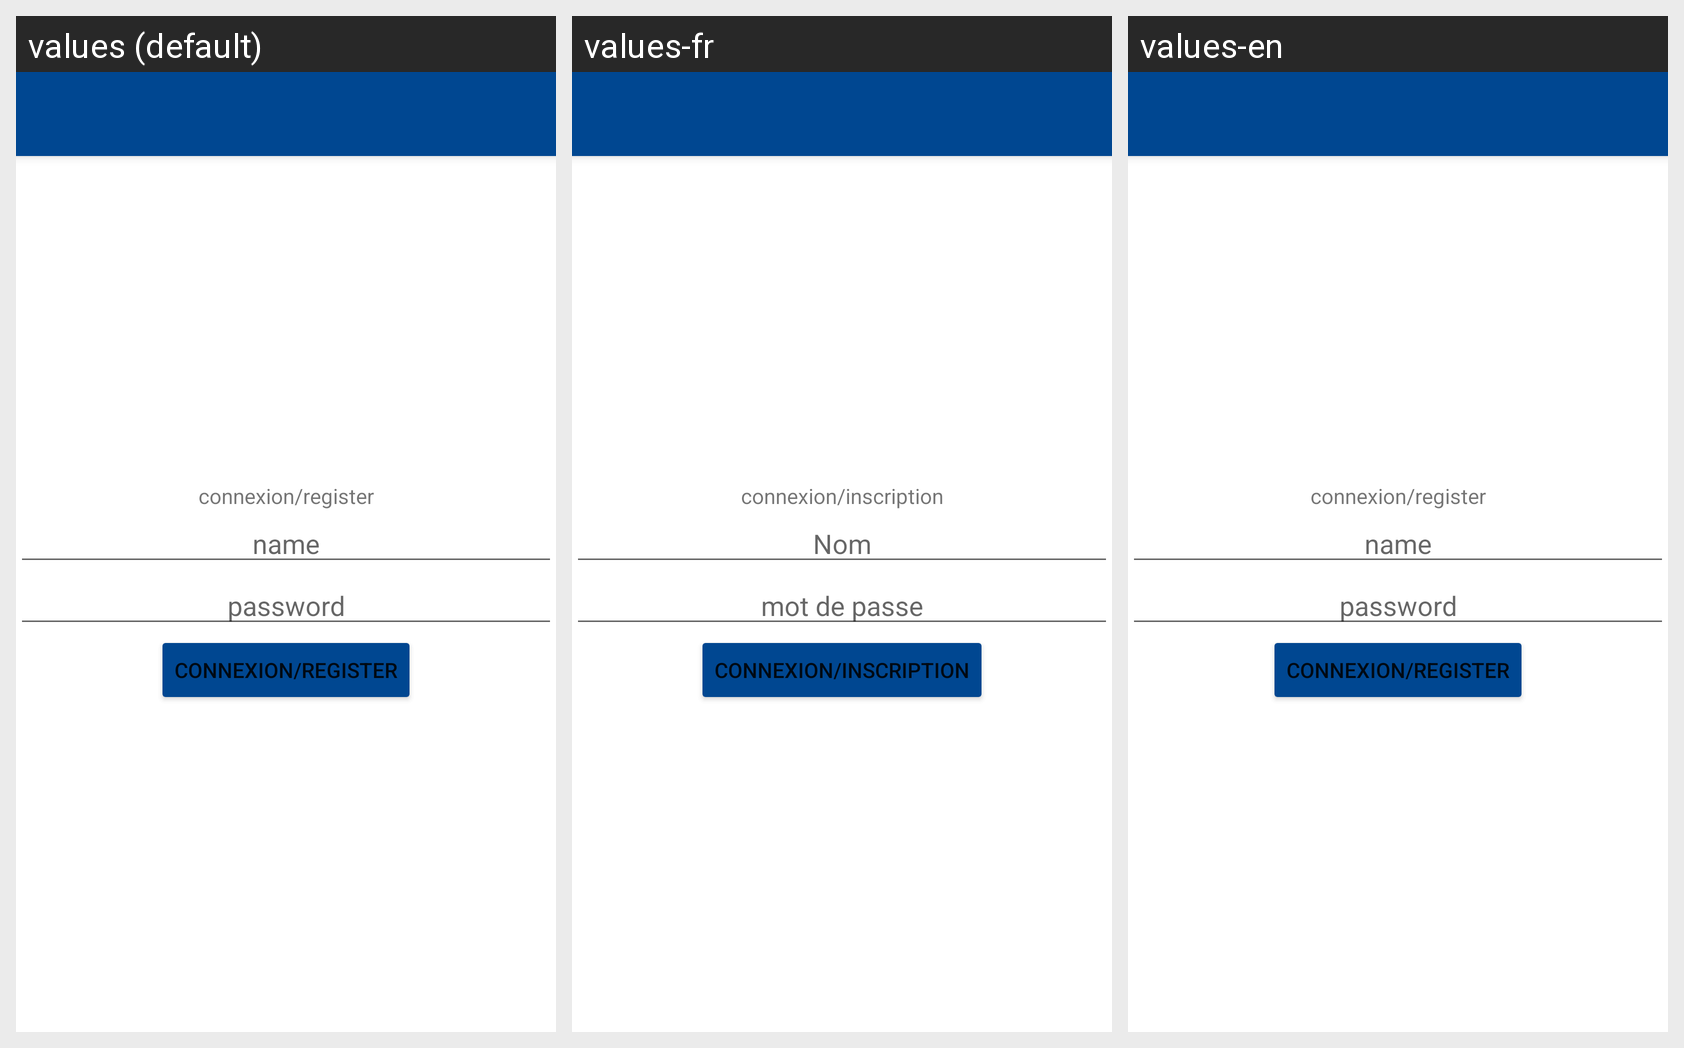

This grid shows one Android layout under several languages. Give, for every string resource on the screen, its name, the default text and each shown locale's text.
Android screen res/layout/activity_connexion_register.xml rendered under 3 locales, left to right: values (default), values-fr, values-en. Device: Nexus 5 (rendered at 1080×1920; each locale shown at half size, 540×960, under a caption strip naming it); theme Theme.FBIprojet.
Strings drawn on this screen, with the default value and each locale's value (text and hints the layout hard-codes appear in the picture but are not listed):

register_connexion
  values: connexion/register
  values-fr: connexion/inscription
  values-en: connexion/register  [not translated; the default value is used]

name
  values: name
  values-fr: Nom
  values-en: name  [not translated; the default value is used]

password
  values: password
  values-fr: mot de passe
  values-en: password  [not translated; the default value is used]

btn_register_connexion
  values: connexion/register
  values-fr: connexion/inscription
  values-en: connexion/register  [not translated; the default value is used]
